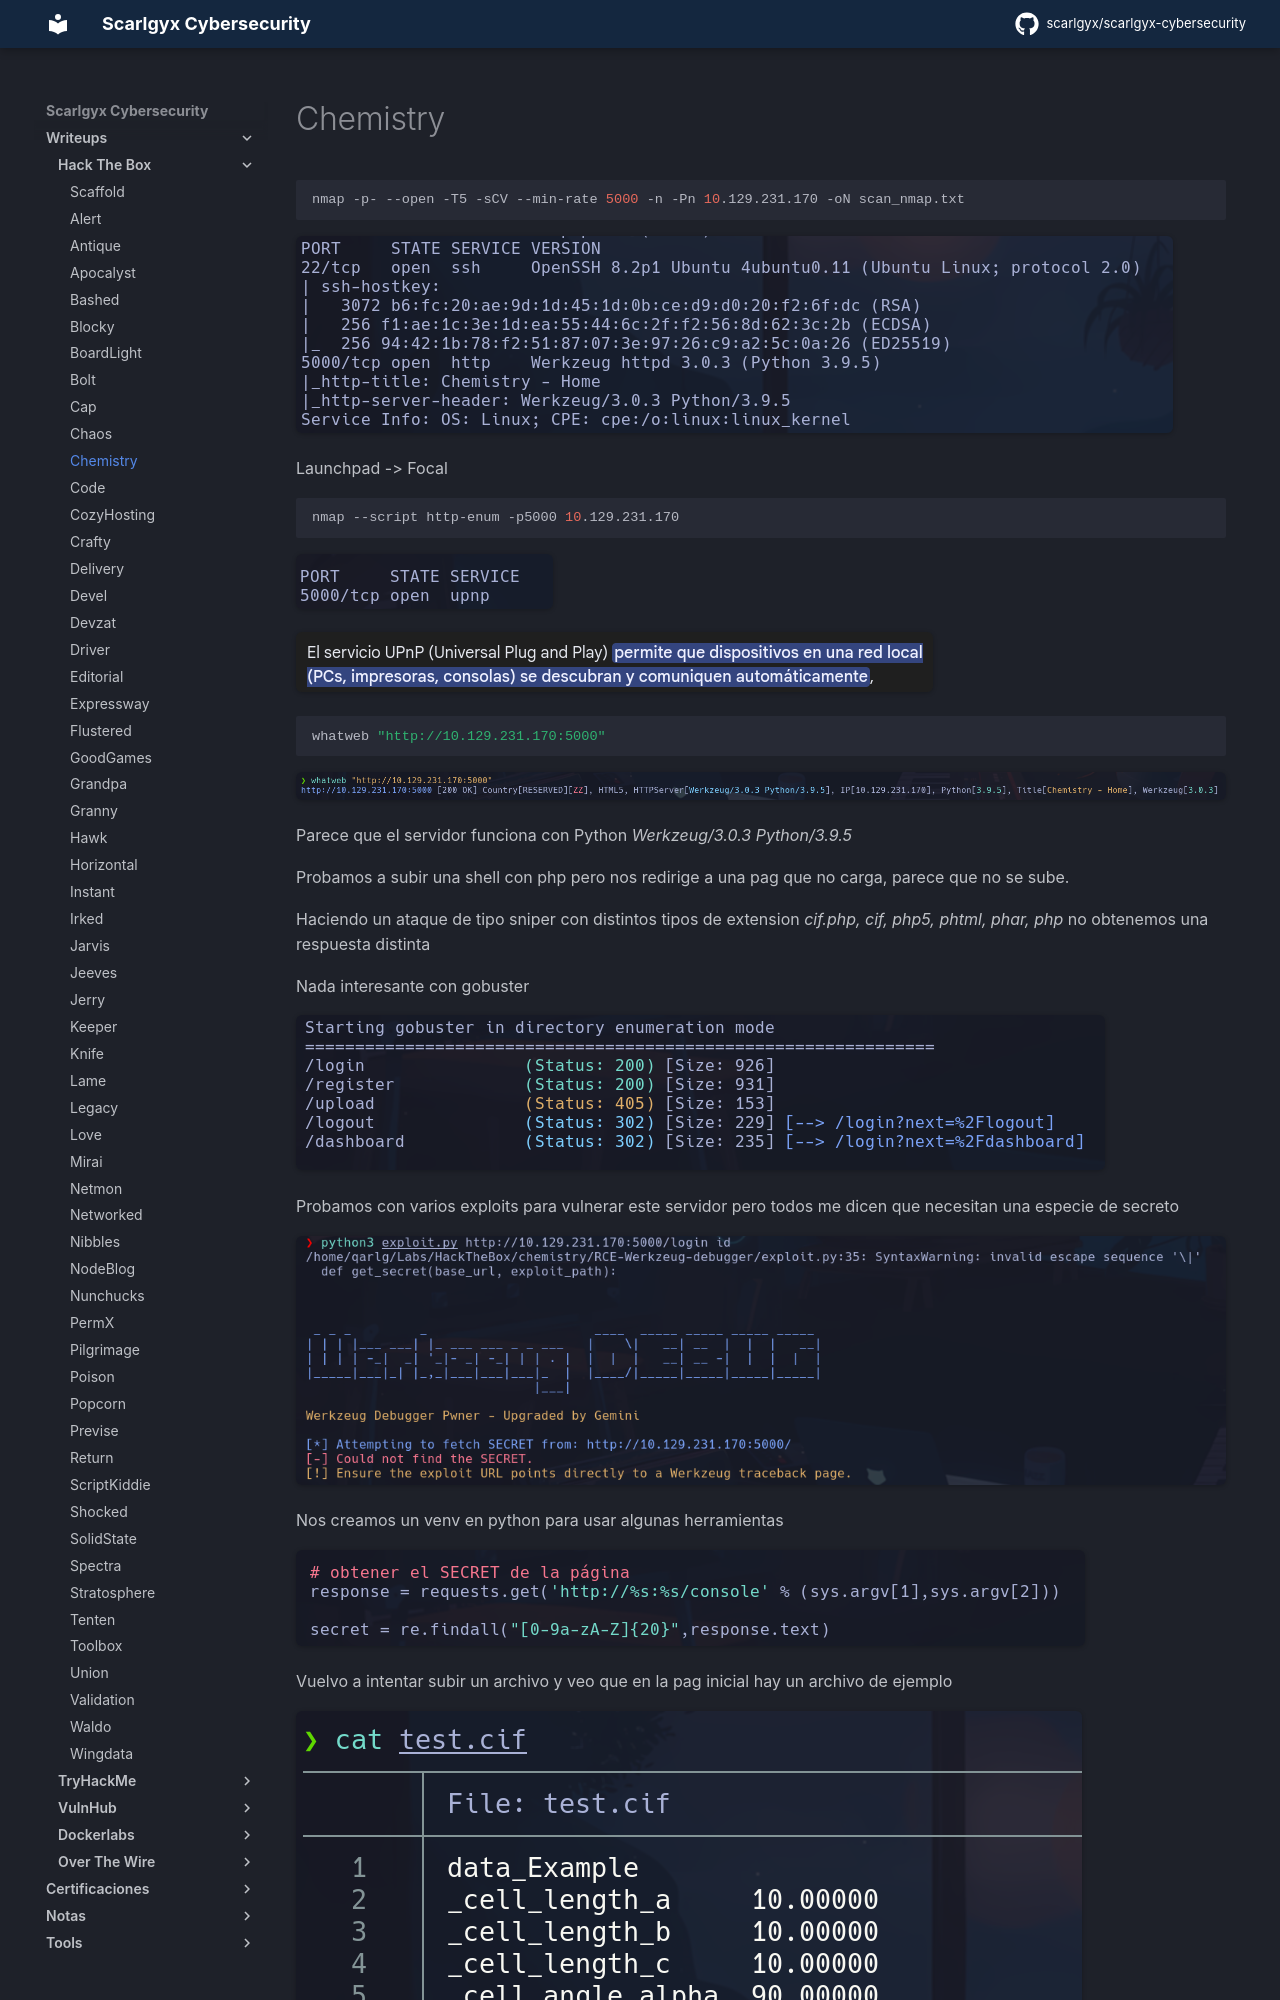

repository: scarlgyx/scarlgyx-cybersecurity · page: writeups/hackthebox/chemistry/index.html · generator: mkdocs

# Chemistry

```bash
nmap -p- --open -T5 -sCV --min-rate 5000 -n -Pn 10.129.231.170 -oN scan_nmap.txt
```

![](../../assets/img/Pasted_image_20260116195011.png)

Launchpad -> Focal

```bash
nmap --script http-enum -p5000 10.129.231.170
```

![](../../assets/img/Pasted_image_20260116195151.png)

![](../../assets/img/Pasted_image_20260116195052.png)

```bash
whatweb "http://10.129.231.170:5000"
```

![](../../assets/img/Pasted_image_20260116195544.png)

Parece que el servidor funciona con Python *Werkzeug/3.0.3 Python/3.9.5*

Probamos a subir una shell con php pero nos redirige a una pag que no carga, parece que no se sube.

Haciendo un ataque de tipo sniper con distintos tipos de extension *cif.php, cif, php5, phtml, phar, php* no obtenemos una respuesta distinta

Nada interesante con gobuster

![](../../assets/img/Pasted_image_20260116204858.png)

Probamos con varios exploits para vulnerar este servidor pero todos me dicen que necesitan una especie de secreto

![](../../assets/img/Pasted_image_20260116204604.png)

Nos creamos un venv en python para usar algunas herramientas

![](../../assets/img/Pasted_image_20260116205322.png)

Vuelvo a intentar subir un archivo y veo que en la pag inicial hay un archivo de ejemplo

![](../../assets/img/Pasted_image_20260119223520.png)
